Labelled photos from "images", an image-classification folder in SriniMaiya/ECG-Signal-Classification. The possible labels are: ARR, CHF, NSR.

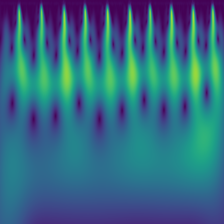
Label: ARR

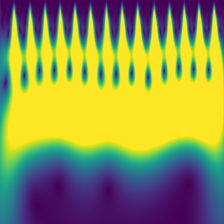
Label: ARR

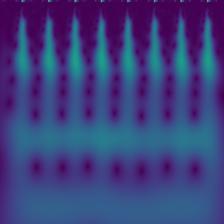
Label: CHF

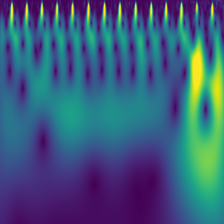
Label: NSR

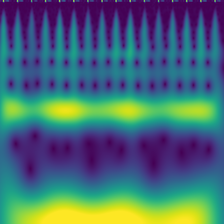
Label: CHF

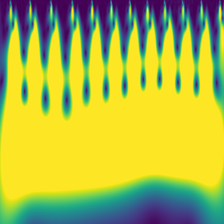
Label: NSR
